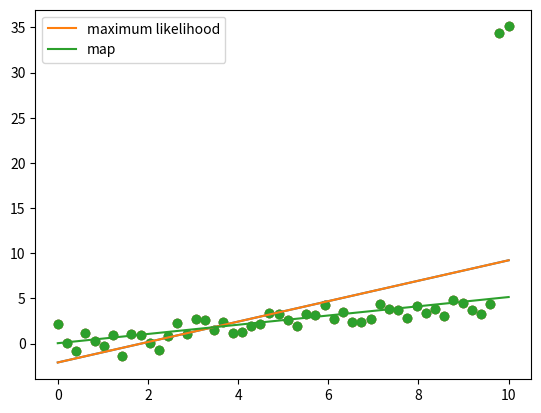

Source code (Python):
import numpy as np
import matplotlib.pyplot as plt

N = 50
X = np.linspace(0, 10, N)
Y = 0.5*X + np.random.randn(N)

Y[-1] += 30
Y[-2] += 30

plt.scatter(X, Y)
plt.show()

X = np.vstack([np.ones(N), X]).T

w_ml = np.linalg.solve(X.T.dot(X), X.T.dot(Y))
Yhat_ml = X.dot(w_ml)

plt.scatter(X[:,1], Y)
plt.plot(X[:,1], Yhat_ml)
plt.show()

l2 = 1000.0
w_map = np.linalg.solve(l2*np.eye(2) + X.T.dot(X), X.T.dot(Y))
Yhat_map = X.dot(w_map)

plt.scatter(X[:,1], Y)
plt.plot(X[:,1], Yhat_ml, label='maximum likelihood')
plt.plot(X[:,1], Yhat_map, label='map')
plt.legend()
plt.show()
